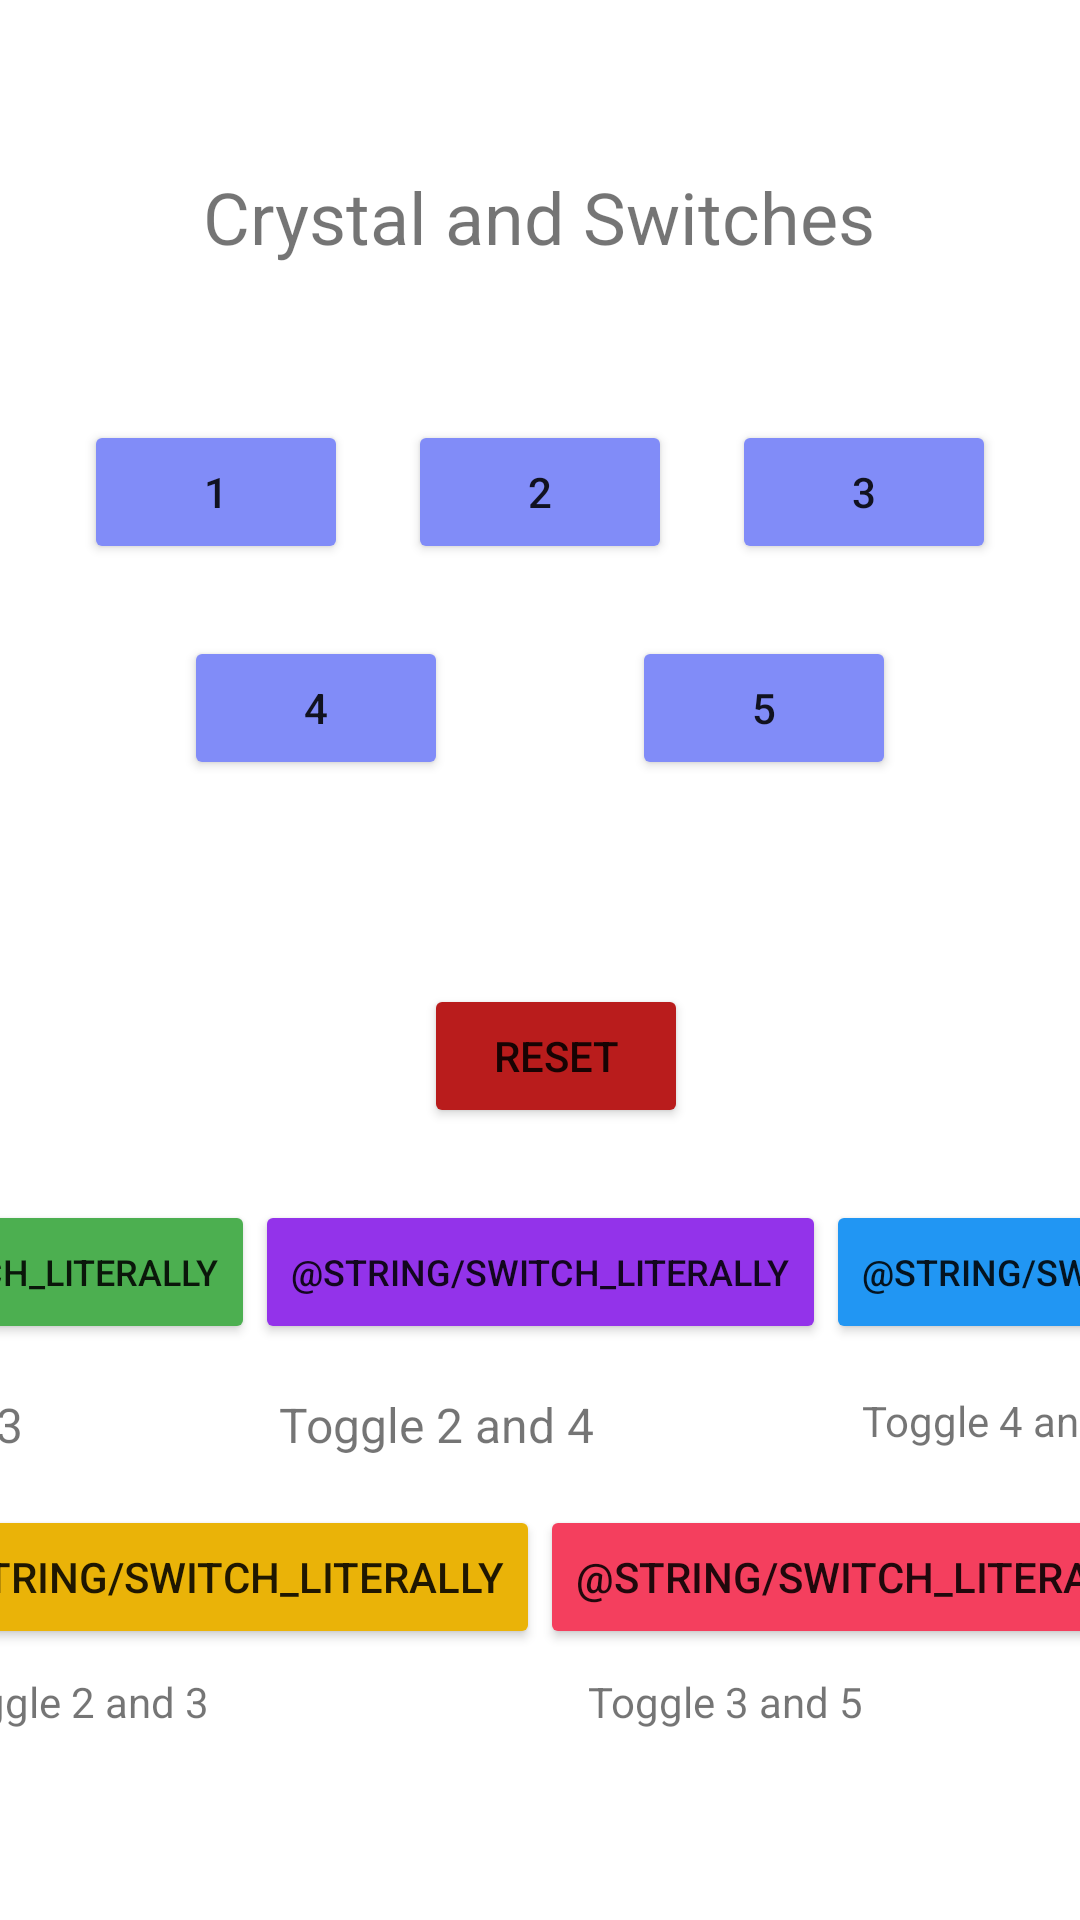

Reconstruct the res/layout file that produces this screen, plus the resources it refers to.
<!-- AndroidManifest.xml: application theme Theme.LocationElevation -->
<!-- res/layout/activity_switches_and_crystals.xml -->
<?xml version="1.0" encoding="utf-8"?>
<androidx.constraintlayout.widget.ConstraintLayout xmlns:android="http://schemas.android.com/apk/res/android"
    xmlns:app="http://schemas.android.com/apk/res-auto"
    xmlns:tools="http://schemas.android.com/tools"
    android:id="@+id/upperConstraintLayout"
    android:layout_width="match_parent"
    android:layout_height="match_parent"
    tools:context=".SwitchesAndCrystalsActivity">

    <androidx.constraintlayout.widget.ConstraintLayout
        android:id="@+id/scrollView2"
        android:layout_width="match_parent"
        android:layout_height="match_parent"
        app:layout_constraintBottom_toBottomOf="parent"
        app:layout_constraintEnd_toEndOf="parent"
        app:layout_constraintStart_toStartOf="parent"
        app:layout_constraintTop_toTopOf="parent">

        <androidx.constraintlayout.widget.ConstraintLayout
            android:layout_width="match_parent"
            android:layout_height="match_parent"
            android:orientation="vertical"
            app:layout_constraintBottom_toBottomOf="parent"
            app:layout_constraintEnd_toEndOf="parent"
            app:layout_constraintStart_toStartOf="parent"
            app:layout_constraintTop_toTopOf="parent">

            <Button
                android:id="@+id/switchTwoButton"
                android:layout_width="wrap_content"
                android:layout_height="wrap_content"
                android:backgroundTint="@color/purple_600"
                android:text="@string/switch_literally"
                android:textSize="12sp"
                app:icon="@drawable/ic_baseline_flash_on_24"
                app:layout_constraintEnd_toStartOf="@+id/switchThreeButton"
                app:layout_constraintHorizontal_bias="0.5"
                app:layout_constraintStart_toEndOf="@+id/switchOneButton"
                app:layout_constraintTop_toTopOf="@+id/switchOneButton" />

            <Button
                android:id="@+id/switchOneButton"
                android:layout_width="wrap_content"
                android:layout_height="48dp"
                android:layout_marginStart="8dp"
                android:layout_marginTop="24dp"
                android:backgroundTint="#4CAF50"
                android:text="@string/switch_literally"
                android:textSize="12sp"
                app:icon="@drawable/ic_baseline_flash_on_24"
                app:layout_constraintEnd_toStartOf="@+id/switchTwoButton"
                app:layout_constraintHorizontal_bias="0.5"
                app:layout_constraintStart_toStartOf="parent"
                app:layout_constraintTop_toBottomOf="@+id/resetCrystalButton" />

            <Button
                android:id="@+id/switchThreeButton"
                android:layout_width="wrap_content"
                android:layout_height="wrap_content"
                android:layout_marginEnd="8dp"
                android:backgroundTint="#2196F3"
                android:text="@string/switch_literally"
                android:textSize="12sp"
                app:icon="@drawable/ic_baseline_flash_on_24"
                app:layout_constraintEnd_toEndOf="parent"
                app:layout_constraintHorizontal_bias="0.5"
                app:layout_constraintStart_toEndOf="@+id/switchTwoButton"
                app:layout_constraintTop_toTopOf="@+id/switchTwoButton" />

            <Button
                android:id="@+id/switchFourButton"
                android:layout_width="wrap_content"
                android:layout_height="wrap_content"
                android:layout_marginTop="16dp"
                android:backgroundTint="@color/yellow_500"
                android:text="@string/switch_literally"
                app:icon="@drawable/ic_baseline_flash_on_24"
                app:layout_constraintEnd_toStartOf="@+id/switchFiveButton"
                app:layout_constraintHorizontal_bias="0.5"
                app:layout_constraintStart_toStartOf="parent"
                app:layout_constraintTop_toBottomOf="@+id/greenSwitchTextView" />

            <Button
                android:id="@+id/crystalOneButton"
                android:layout_width="wrap_content"
                android:layout_height="wrap_content"
                android:layout_marginStart="8dp"
                android:layout_marginTop="140dp"
                android:backgroundTint="@color/indigo_400"
                android:text="1"
                app:layout_constraintEnd_toStartOf="@+id/crystalTwoButton"
                app:layout_constraintHorizontal_bias="0.5"
                app:layout_constraintStart_toStartOf="parent"
                app:layout_constraintTop_toTopOf="parent" />

            <Button
                android:id="@+id/crystalFiveButton"
                android:layout_width="wrap_content"
                android:layout_height="wrap_content"
                android:layout_marginStart="8dp"
                android:layout_marginEnd="8dp"
                android:backgroundTint="@color/indigo_400"
                android:text="5"
                app:layout_constraintEnd_toEndOf="parent"
                app:layout_constraintHorizontal_bias="0.5"
                app:layout_constraintStart_toEndOf="@+id/crystalFourButton"
                app:layout_constraintTop_toTopOf="@+id/crystalFourButton" />

            <Button
                android:id="@+id/crystalFourButton"
                android:layout_width="wrap_content"
                android:layout_height="wrap_content"
                android:layout_marginStart="8dp"
                android:layout_marginTop="24dp"
                android:backgroundTint="@color/indigo_400"
                android:text="4"
                app:layout_constraintEnd_toStartOf="@+id/crystalFiveButton"
                app:layout_constraintHorizontal_bias="0.5"
                app:layout_constraintStart_toStartOf="parent"
                app:layout_constraintTop_toBottomOf="@+id/crystalOneButton" />

            <Button
                android:id="@+id/crystalThreeButton"
                android:layout_width="wrap_content"
                android:layout_height="wrap_content"
                android:layout_marginEnd="8dp"
                android:backgroundTint="@color/indigo_400"
                android:text="3"
                app:layout_constraintEnd_toEndOf="parent"
                app:layout_constraintHorizontal_bias="0.5"
                app:layout_constraintStart_toEndOf="@+id/crystalTwoButton"
                app:layout_constraintTop_toTopOf="@+id/crystalTwoButton" />

            <Button
                android:id="@+id/crystalTwoButton"
                android:layout_width="wrap_content"
                android:layout_height="wrap_content"
                android:backgroundTint="@color/indigo_400"
                android:text="2"
                app:layout_constraintEnd_toStartOf="@+id/crystalThreeButton"
                app:layout_constraintHorizontal_bias="0.5"
                app:layout_constraintStart_toEndOf="@+id/crystalOneButton"
                app:layout_constraintTop_toTopOf="@+id/crystalOneButton" />

            <TextView
                android:id="@+id/greenSwitchTextView"
                android:layout_width="wrap_content"
                android:layout_height="wrap_content"
                android:layout_marginStart="8dp"
                android:layout_marginTop="16dp"
                android:text="Toggle 1 and 3"
                android:textSize="16sp"
                app:layout_constraintStart_toStartOf="@+id/switchOneButton"
                app:layout_constraintTop_toBottomOf="@+id/switchOneButton" />

            <TextView
                android:id="@+id/purpleSwitchTextView"
                android:layout_width="wrap_content"
                android:layout_height="wrap_content"
                android:layout_marginStart="8dp"
                android:layout_marginTop="16dp"
                android:text="Toggle 2 and 4"
                android:textSize="16sp"
                app:layout_constraintStart_toStartOf="@+id/switchTwoButton"
                app:layout_constraintTop_toBottomOf="@+id/switchTwoButton" />

            <TextView
                android:id="@+id/blueSwitchTextView"
                android:layout_width="wrap_content"
                android:layout_height="wrap_content"
                android:layout_marginStart="12dp"
                android:layout_marginTop="16dp"
                android:text="Toggle 4 and 5"
                app:layout_constraintStart_toStartOf="@+id/switchThreeButton"
                app:layout_constraintTop_toBottomOf="@+id/switchThreeButton" />

            <TextView
                android:id="@+id/CyrstalTitleTextView"
                android:layout_width="wrap_content"
                android:layout_height="wrap_content"
                android:layout_marginTop="56dp"
                android:text="Crystal and Switches"
                android:textSize="24sp"
                app:layout_constraintEnd_toEndOf="parent"
                app:layout_constraintHorizontal_bias="0.497"
                app:layout_constraintStart_toStartOf="parent"
                app:layout_constraintTop_toTopOf="parent" />

            <Button
                android:id="@+id/resetCrystalButton"
                android:layout_width="wrap_content"
                android:layout_height="wrap_content"
                android:layout_marginStart="80dp"
                android:layout_marginTop="68dp"
                android:backgroundTint="@color/red_700"
                android:text="Reset"
                app:layout_constraintStart_toStartOf="@+id/crystalFourButton"
                app:layout_constraintTop_toBottomOf="@+id/crystalFiveButton" />

            <Button
                android:id="@+id/switchFiveButton"
                android:layout_width="wrap_content"
                android:layout_height="wrap_content"
                android:layout_marginTop="16dp"
                android:backgroundTint="@color/rose_500"
                android:text="@string/switch_literally"
                app:icon="@drawable/ic_baseline_flash_on_24"
                app:layout_constraintEnd_toEndOf="parent"
                app:layout_constraintHorizontal_bias="0.5"
                app:layout_constraintStart_toEndOf="@+id/switchFourButton"
                app:layout_constraintTop_toBottomOf="@+id/purpleSwitchTextView" />

            <TextView
                android:id="@+id/yellowSwitchTextView"
                android:layout_width="wrap_content"
                android:layout_height="wrap_content"
                android:layout_marginStart="16dp"
                android:layout_marginTop="8dp"
                android:text="Toggle 2 and 3"
                app:layout_constraintStart_toStartOf="@+id/switchFourButton"
                app:layout_constraintTop_toBottomOf="@+id/switchFourButton" />

            <TextView
                android:id="@+id/pinkSwitchTextView"
                android:layout_width="wrap_content"
                android:layout_height="wrap_content"
                android:layout_marginStart="16dp"
                android:layout_marginTop="8dp"
                android:text="Toggle 3 and 5"
                app:layout_constraintStart_toStartOf="@+id/switchFiveButton"
                app:layout_constraintTop_toBottomOf="@+id/switchFiveButton" />

        </androidx.constraintlayout.widget.ConstraintLayout>
    </androidx.constraintlayout.widget.ConstraintLayout>

</androidx.constraintlayout.widget.ConstraintLayout>
<!-- resources referenced by this layout -->
<resources>
  <color name="indigo_400">#818cf8</color>
  <color name="purple_600">#9333ea</color>
  <color name="red_700">#b91c1c</color>
  <color name="rose_500">#f43f5e</color>
  <color name="yellow_500">#eab308</color>
  <style name="Theme.LocationElevation" parent="Theme.MaterialComponents.DayNight.DarkActionBar">
          
          <item name="colorPrimary">@color/purple_500</item>
          <item name="colorPrimaryVariant">@color/purple_700</item>
          <item name="colorOnPrimary">@color/white</item>
          
          <item name="colorSecondary">@color/teal_200</item>
          <item name="colorSecondaryVariant">@color/teal_700</item>
          <item name="colorOnSecondary">@color/black</item>
          
          <item name="android:statusBarColor" tools:targetApi="l">?attr/colorPrimaryVariant</item>
          
      </style>
  <color name="purple_500">#a855f7</color>
  <color name="purple_700">#7e22ce</color>
  <color name="white">#FFFFFFFF</color>
  <color name="teal_200">#99f6e4</color>
  <color name="teal_700">#0f766e</color>
  <color name="black">#FF000000</color>
</resources>
